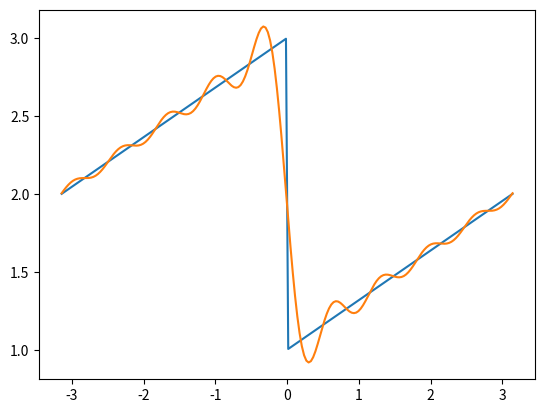

Write Python code to recreate this figure.
import math
import numpy as np


def trapz(f, a, b, n):
    h = abs(b - a) / n
    sum_fx = 0
    for i in range(1, n):
        sum_fx += f(a + i * h)
    return (f(a) + 2 * sum_fx + f(b)) * h/2


def coeff_a(f, n: int, num_intervalos=256):
    def func(x):
        return f(x) * np.cos(x * n)
    return trapz(func, -np.pi, np.pi, num_intervalos) / np.pi

def coeff_b(f, n: int, num_intervalos=256):
    def func(x):
        return f(x) * np.sin(x * n)
    return trapz(func, -np.pi, np.pi, num_intervalos) / np.pi

def fourier(c, a, b):
    def func(x):
        soma = c
        for n, coeffs in enumerate(zip(a, b), 1):
            ai, bi = coeffs
            soma += (ai * np.cos(n * x) + bi * np.sin(n * x))
        return soma
    return func

if __name__ == '__main__':

    def f(x):
        if x < 0:
            return 3 + x / np.pi
        return 1 + x / np.pi

    num_intervalos = 256
    num_coeffs = 10   # num termos na serie = 2 * num_coeffs + 1

    c = trapz(f, -np.pi, np.pi, num_intervalos) / (2 * np.pi)
    a = [coeff_a(f, ni, num_intervalos) for ni in range(1, num_coeffs)]
    b = [coeff_b(f, ni, num_intervalos) for ni in range(1, num_coeffs)]

    serie = fourier(c, a, b)


    import matplotlib.pyplot as plt

    t = np.linspace(-np.pi, np.pi, 200)
    ft = [f(ti) for ti in t]

    st = [serie(ti) for ti in t]

    plt.plot(t, ft)
    plt.plot(t, st)
    plt.savefig("fourier.png")
